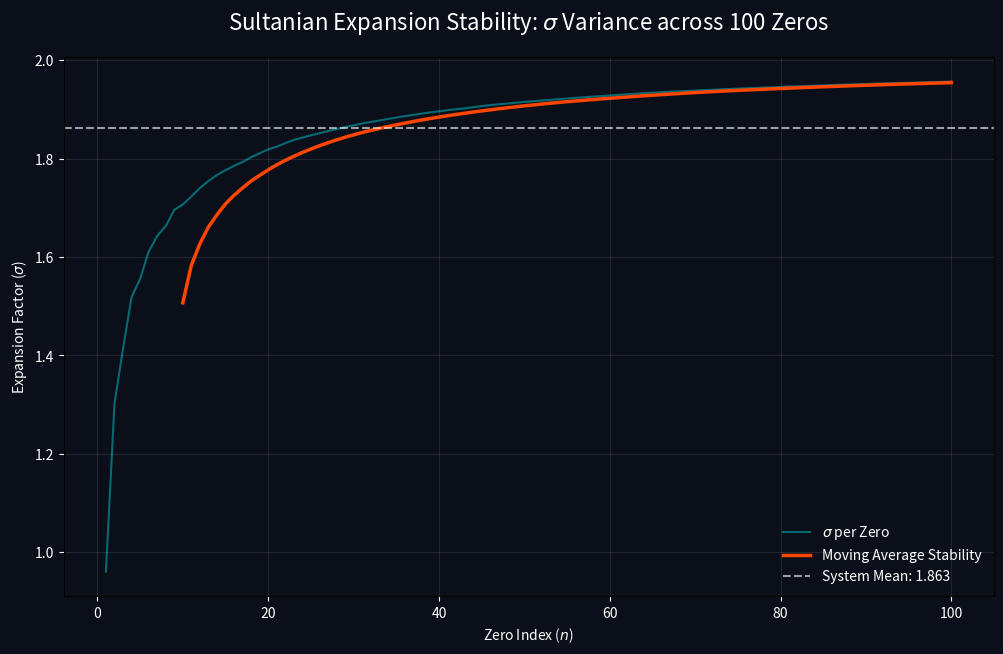

Write the Python code that produced this figure.
import numpy as np
import matplotlib.pyplot as plt

# 1. Sultanian Constants
L_old = np.pi - np.log(np.pi)
R_ground = np.exp(L_old)

# 2. Known/Simulated Zeros (First 100)
known_gammas = [14.1347, 21.0220, 25.0109, 30.4249, 32.9351, 
                37.5862, 40.9187, 43.3271, 48.0052, 49.7738]
np.random.seed(42)
gammas = list(known_gammas)
last_gamma = gammas[-1]
for _ in range(90):
    last_gamma += np.random.uniform(2.5, 3.5)
    gammas.append(last_gamma)
gammas = np.array(gammas)

# 3. Calculate Sigma (Expansion Rate)
# R = Energy = sqrt(1/4 + gamma^2)
# z = height = L_old * (gamma / 4)  -- assuming 45 deg per unit level
R_n = np.sqrt(0.25 + gammas**2)
z_n = L_old * (gammas / 4)
sigmas = (R_n - R_ground) / z_n

# 4. Moving Average for Stability
window_size = 10
sigmas_avg = np.convolve(sigmas, np.ones(window_size)/window_size, mode='valid')

# 5. Plotting the Stability Plot
plt.figure(figsize=(12, 7), facecolor='#0b0f19')
ax = plt.gca()
ax.set_facecolor('#0b0f19')

plt.plot(range(1, 101), sigmas, color='#00F5FF', alpha=0.4, label='$\sigma$ per Zero')
plt.plot(range(window_size, 101), sigmas_avg, color='#FF4500', linewidth=2.5, label='Moving Average Stability')

plt.axhline(np.mean(sigmas), color='white', linestyle='--', alpha=0.6, label=f'System Mean: {np.mean(sigmas):.3f}')

plt.title("Sultanian Expansion Stability: $\sigma$ Variance across 100 Zeros", color='white', fontsize=16, pad=20)
plt.xlabel("Zero Index ($n$)", color='white')
plt.ylabel("Expansion Factor ($\sigma$)", color='white')
plt.grid(True, color='gray', alpha=0.2)
plt.tick_params(colors='white')
plt.legend(frameon=False, labelcolor='white')

plt.savefig('sigma_stability_plot.png')
plt.show()

print(f"Mean Sigma: {np.mean(sigmas):.4f}")
print(f"Sigma Variance: {np.var(sigmas):.6f}")
